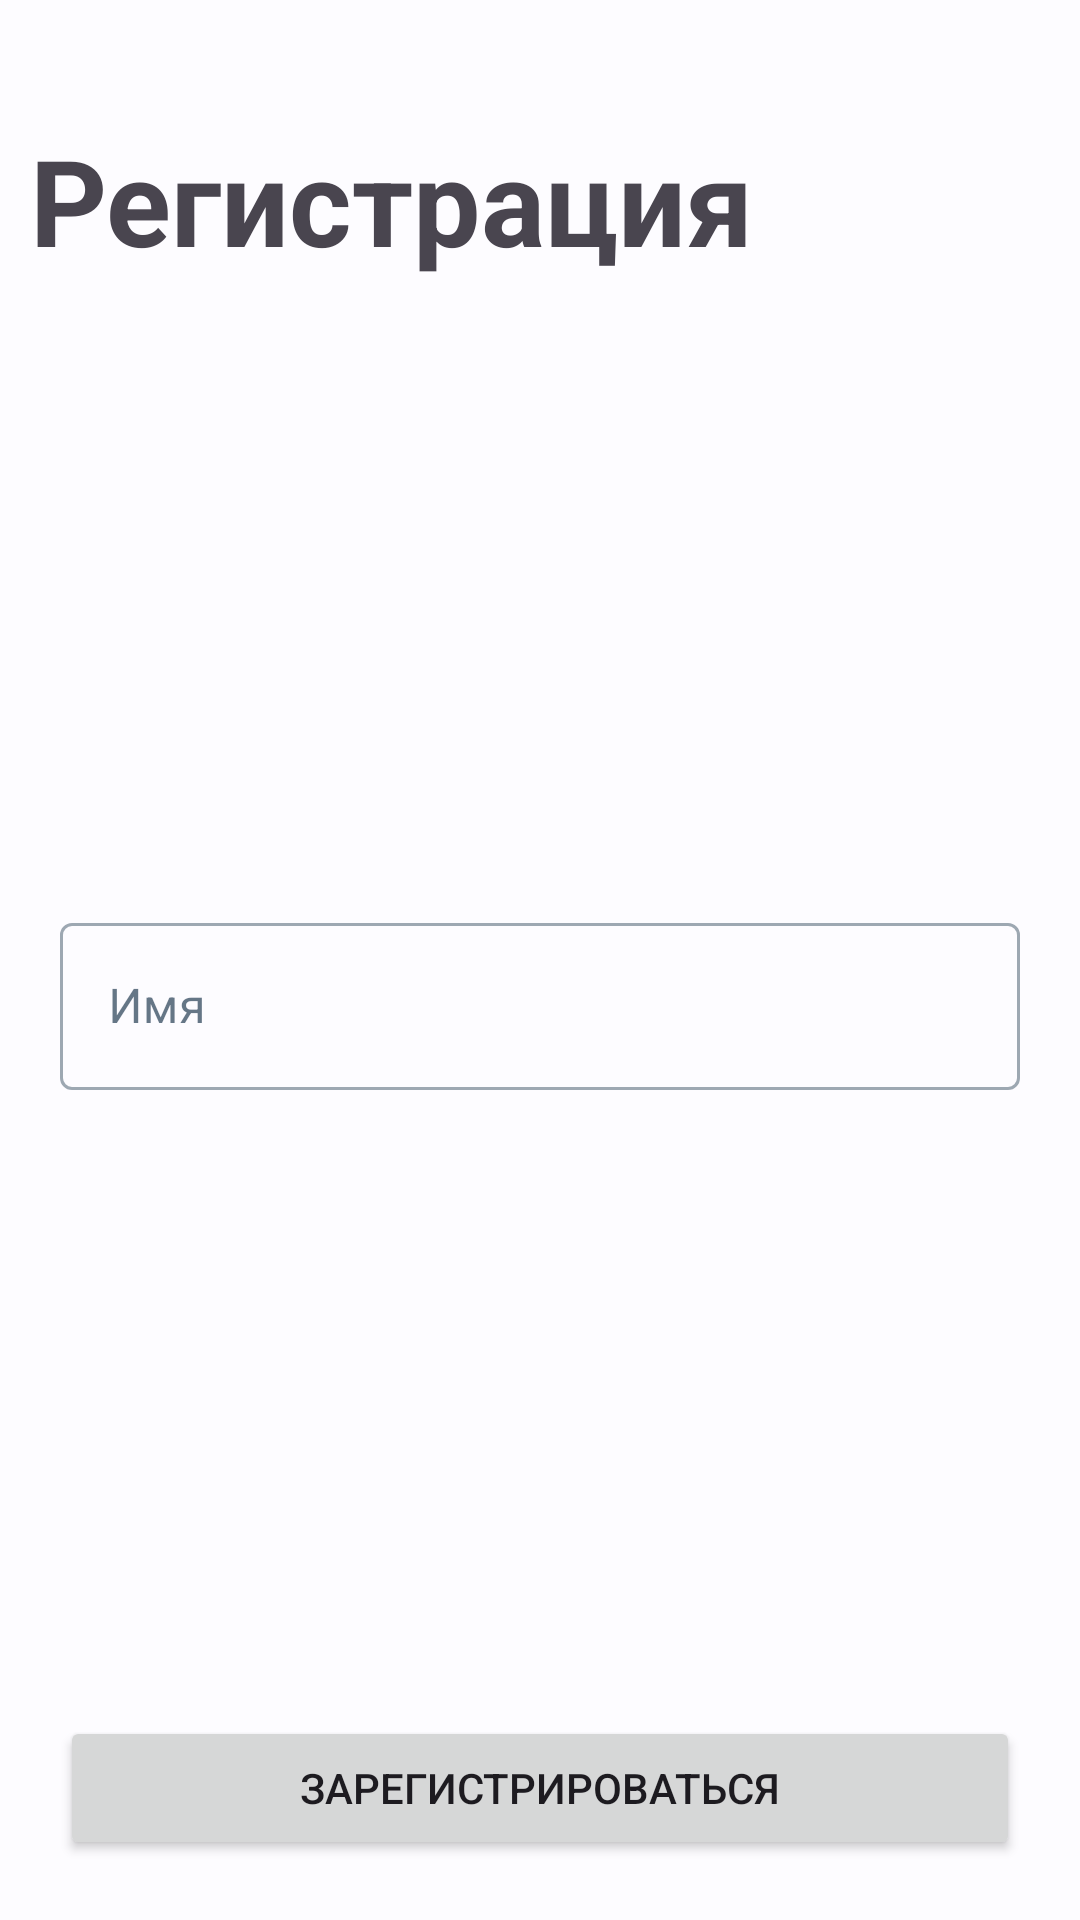

Produce the Android XML layout that renders to this screen, including the resource entries it uses.
<!-- AndroidManifest.xml: application theme Theme.FoodOrganizer -->
<!-- res/layout/fragment_registration.xml -->
<?xml version="1.0" encoding="utf-8"?>
<androidx.constraintlayout.widget.ConstraintLayout xmlns:android="http://schemas.android.com/apk/res/android"
	xmlns:app="http://schemas.android.com/apk/res-auto"
	xmlns:tools="http://schemas.android.com/tools"
	android:layout_width="match_parent"
	android:layout_height="match_parent"
	tools:context=".screens.registration.ui.RegistrationFragment">


	<TextView
		android:id="@+id/title"
		android:layout_width="match_parent"
		android:layout_height="wrap_content"
		android:layout_marginHorizontal="10dp"
		android:layout_marginTop="40dp"
		android:text="@string/TextViewRegistration"
		android:textSize="40sp"
		android:textStyle="bold"
		app:layout_constraintTop_toTopOf="parent" />


	<com.google.android.material.textfield.TextInputLayout
		android:id="@+id/userNameLayout"
		style="@style/Widget.MaterialComponents.TextInputLayout.OutlinedBox"
		android:layout_width="match_parent"
		android:layout_height="wrap_content"
		android:layout_margin="20dp"
		app:layout_constraintBottom_toTopOf="@+id/registerButton"
		app:layout_constraintEnd_toEndOf="parent"
		app:layout_constraintStart_toStartOf="parent"
		app:layout_constraintTop_toBottomOf="@id/title">

		<com.google.android.material.textfield.TextInputEditText
			android:id="@+id/userName"
			android:layout_width="match_parent"
			android:layout_height="wrap_content"
			android:hint="@string/editTextName"
			android:singleLine="true"
			android:maxLength="15"
			android:maxLines="1" />
	</com.google.android.material.textfield.TextInputLayout>

	<Button
		android:id="@+id/registerButton"
		android:layout_width="match_parent"
		android:layout_height="wrap_content"
		android:layout_margin="20dp"
		android:text="@string/buttonRegister"
		app:layout_constraintBottom_toBottomOf="parent" />


</androidx.constraintlayout.widget.ConstraintLayout>
<!-- resources referenced by this layout -->
<resources>
  <string name="TextViewRegistration">Регистрация</string>
  <string name="buttonRegister">Зарегистрироваться</string>
  <string name="editTextName">Имя</string>
  <style name="Theme.FoodOrganizer" parent="Theme.Material3.Light.NoActionBar">
          <item name="colorPrimary">@color/light_primary</item>
          <item name="colorOnPrimary">@color/light_on_primary</item>
          <item name="colorPrimaryContainer">@color/light_primary_container</item>
          <item name="colorOnPrimaryContainer">@color/light_on_primary_container</item>
          <item name="colorSecondary">@color/light_secondary</item>
          <item name="colorOnSecondary">@color/light_onSecondary</item>
          <item name="colorSecondaryContainer">@color/light_secondaryContainer</item>
          <item name="colorOnSecondaryContainer">@color/light_onSecondaryContainer</item>
          <item name="colorTertiary">@color/light_tertiary</item>
          <item name="colorOnTertiary">@color/light_onTertiary</item>
          <item name="colorTertiaryContainer">@color/light_tertiaryContainer</item>
          <item name="colorOnTertiaryContainer">@color/light_onTertiaryContainer</item>
          <item name="colorError">@color/light_error</item>
          <item name="colorErrorContainer">@color/light_errorContainer</item>
          <item name="colorOnError">@color/light_onError</item>
          <item name="colorOnErrorContainer">@color/light_onErrorContainer</item>
          <item name="android:colorBackground">@color/light_background</item>
          <item name="colorOnBackground">@color/light_onBackground</item>
          <item name="colorSurface">@color/light_surface</item>
          <item name="colorOnSurface">@color/light_onSurface</item>
          <item name="colorSurfaceVariant">@color/light_surfaceVariant</item>
          <item name="colorOnSurfaceVariant">@color/light_onSurfaceVariant</item>
          <item name="colorOutline">@color/light_outline</item>
          <item name="colorOnSurfaceInverse">@color/light_inverseOnSurface</item>
          <item name="colorSurfaceInverse">@color/light_inverseSurface</item>
          <item name="elevationOverlayColor">@color/light_surfaceTint</item>
          <item name="colorPrimaryInverse">@color/light_inversePrimary</item>
      </style>
  <color name="light_primary">#415AA9</color>
  <color name="light_on_primary">#FFFFFF</color>
  <color name="light_primary_container">#DCE1FF</color>
  <color name="light_on_primary_container">#00164E</color>
  <color name="light_secondary">#2858C0</color>
  <color name="light_onSecondary">#FFFFFF</color>
  <color name="light_secondaryContainer">#DAE2FF</color>
  <color name="light_onSecondaryContainer">#001848</color>
  <color name="light_tertiary">#4A670B</color>
  <color name="light_onTertiary">#FFFFFF</color>
  <color name="light_tertiaryContainer">#CBEF86</color>
  <color name="light_onTertiaryContainer">#131F00</color>
  <color name="light_error">#BA1A1A</color>
  <color name="light_errorContainer">#FFDAD6</color>
  <color name="light_onError">#FFFFFF</color>
  <color name="light_onErrorContainer">#410002</color>
  <color name="light_background">#FDFCFF</color>
  <color name="light_onBackground">#001D36</color>
  <color name="light_surface">#FDFCFF</color>
  <color name="light_onSurface">#001D36</color>
  <color name="light_surfaceVariant">#E2E1EC</color>
  <color name="light_onSurfaceVariant">#45464F</color>
  <color name="light_outline">#767680</color>
  <color name="light_inverseOnSurface">#E9F1FF</color>
  <color name="light_inverseSurface">#003258</color>
  <color name="light_surfaceTint">#415AA9</color>
  <color name="light_inversePrimary">#B5C4FF</color>
</resources>
